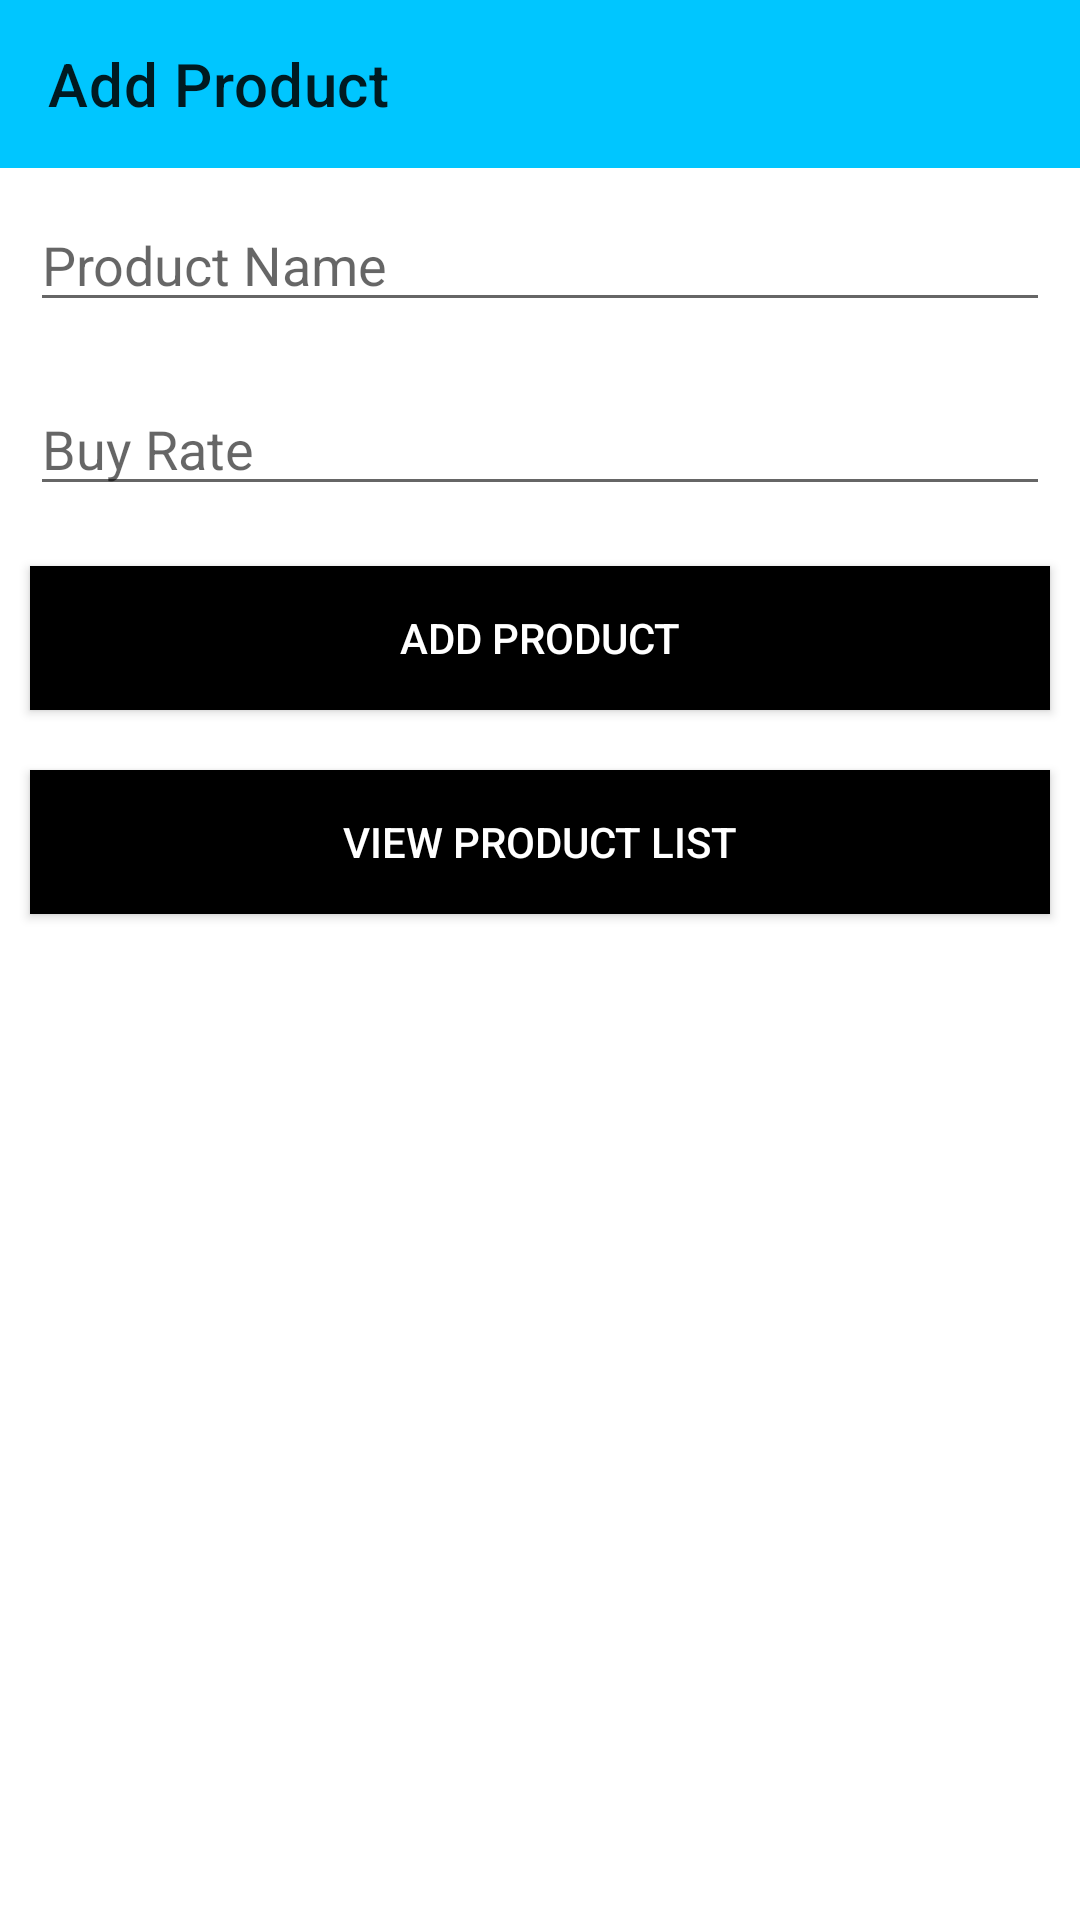

The Android layout XML behind this screen, and the referenced resources:
<!-- AndroidManifest.xml: application theme Theme.StockInventoryManagement -->
<!-- res/layout/activity_addproduct.xml -->
<?xml version="1.0" encoding="utf-8"?>
<RelativeLayout xmlns:android="http://schemas.android.com/apk/res/android"
    xmlns:app="http://schemas.android.com/apk/res-auto"
    xmlns:tools="http://schemas.android.com/tools"
    android:layout_width="match_parent"
    android:layout_height="match_parent"
    tools:context=".addproduct">



    <LinearLayout
        android:layout_width="match_parent"
        android:layout_height="wrap_content"
        android:orientation="vertical">

        <androidx.appcompat.widget.Toolbar
            android:id="@+id/toolbar"
            android:layout_width="match_parent"
            android:layout_height="wrap_content"
            android:background="?attr/colorPrimary"
            android:minHeight="?attr/actionBarSize"
            android:theme="?attr/actionBarTheme"
            app:navigationIcon="@drawable/backline"
            app:title="Add Product" />



        <EditText
            android:layout_width="match_parent"
            android:layout_height="wrap_content"
            android:id="@+id/edittext_pname"
            android:hint="Product Name"
            android:layout_margin="10dp"/>

        <EditText
            android:layout_width="match_parent"
            android:layout_height="wrap_content"
            android:id="@+id/edittext_brate"
            android:hint="Buy Rate"
            android:layout_margin="10dp"
            android:inputType="number"/>


        <Button
            android:layout_width="match_parent"
            android:layout_height="wrap_content"
            android:text="Add Product"
            android:background="#000"
            android:textColor="#fff"
            android:layout_marginTop="5dp"
            android:layout_marginBottom="5dp"
            android:id="@+id/button_addproduct"
            android:layout_margin="10dp"

            />

        <Button
            android:layout_width="match_parent"
            android:layout_height="wrap_content"
            android:text="View Product List"
            android:background="#000"
            android:textColor="#fff"
            android:layout_marginTop="5dp"
            android:layout_marginBottom="5dp"
            android:id="@+id/Button_viewproduct"
            android:layout_margin="10dp"

            />

    </LinearLayout>



</RelativeLayout>
<!-- resources referenced by this layout -->
<resources>
  <style name="Theme.StockInventoryManagement" parent="Theme.MaterialComponents.DayNight.NoActionBar">
          
          <item name="colorPrimary">@color/purple_500</item>
          <item name="colorPrimaryVariant">@color/purple_700</item>
          <item name="colorOnPrimary">@color/white</item>
          
          <item name="colorSecondary">@color/teal_200</item>
          <item name="colorSecondaryVariant">@color/teal_700</item>
          <item name="colorOnSecondary">@color/black</item>
          
          <item name="android:statusBarColor" tools:targetApi="l">?attr/colorPrimaryVariant</item>
          
      </style>
  <color name="purple_500">#00c6ff</color>
  <color name="purple_700">#00c6ff</color>
  <color name="white">#FFFFFFFF</color>
  
      //
  <color name="teal_200">#FF000000</color>
  <color name="teal_700">#FF000000</color>
  <color name="black">#FF000000</color>
</resources>
